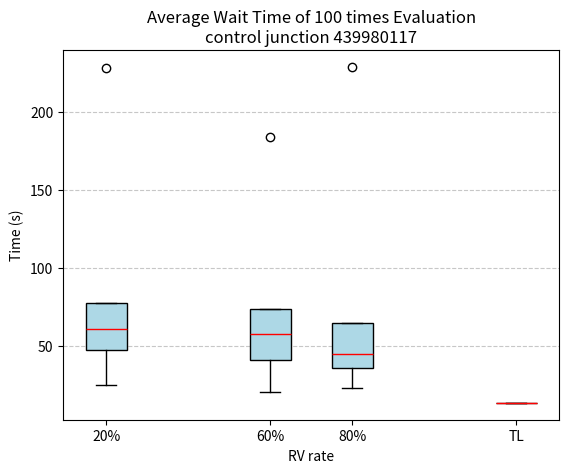

Write the Python code that produced this figure.
import matplotlib.pyplot as plt

# 数据
data_20 = {
    "Minimum": 24.725960920979446,
    "Q1": 47.431824328846986,
    "Median": 60.79718078025212,
    "Q3": 77.29468525874289,
    "Maximum": 228.37431380576243
}

data_60 = {
    "Minimum": 20.343517910176725,
    "Q1": 40.6815982840844,
    "Median": 57.30810921832051,
    "Q3": 73.48715400183201,
    "Maximum": 183.8451854251091
}

data_80 = {
    "Minimum": 22.734274807582125,
    "Q1": 35.36237580795452,
    "Median": 44.60762556308903,
    "Q3": 64.55983782489835,
    "Maximum": 228.8580035464492
}

# 构造箱线图数据
box_data = [
    [data_20["Minimum"], data_20["Q1"], data_20["Median"], data_20["Q3"], data_20["Maximum"]],
    [data_60["Minimum"], data_60["Q1"], data_60["Median"], data_60["Q3"], data_60["Maximum"]],
    [data_80["Minimum"], data_80["Q1"], data_80["Median"], data_80["Q3"], data_80["Maximum"]]
]

# 添加固定值数据
fixed_value = 13.21

# 更新箱线图数据
box_data.append([fixed_value])  # 固定值作为独立数据点

# 绘制箱线图
fig, ax = plt.subplots()
ax.boxplot(box_data, vert=True, positions=[20, 60, 80, 120], widths=10, patch_artist=True,
           boxprops=dict(facecolor="lightblue"), medianprops=dict(color="red"))

# boxplot = ax.boxplot(box_data, vert=True, positions=[20, 60, 80, 100], widths=10, patch_artist=True,
#                      boxprops=dict(facecolor="lightblue"), medianprops=dict(color="red"),
#                      flierprops=dict(marker='.'))

# 设置标题和轴标签
plt.title("Average Wait Time of 100 times Evaluation\ncontrol junction 439980117")
plt.xlabel("RV rate")
plt.ylabel("Time (s)")
plt.xticks([20, 60, 80, 120], ["20%", "60%", "80%", "TL"])
plt.grid(axis="y", linestyle="--", alpha=0.7)

# 显示图形
plt.show()